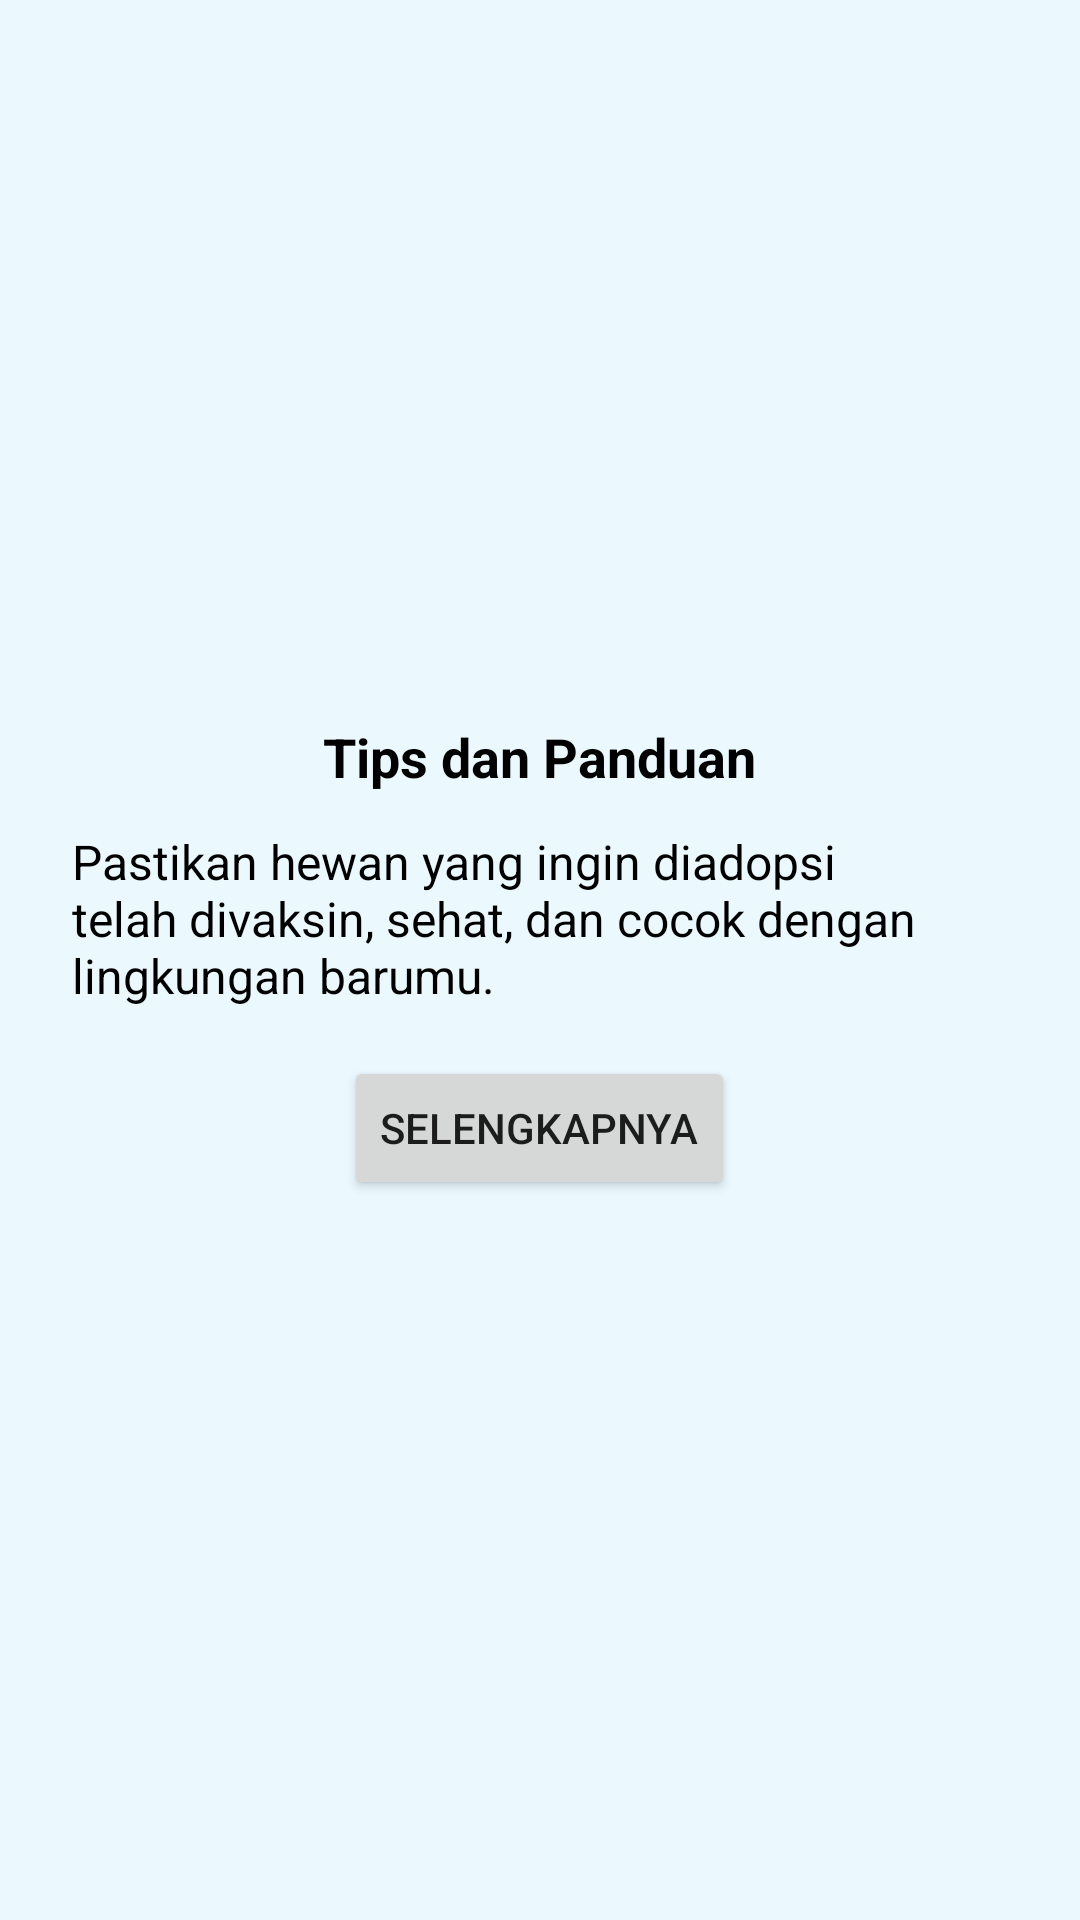

Write the Android layout XML for this screen, with the resource values it uses.
<!-- AndroidManifest.xml: application theme Theme.RescuePet -->
<!-- res/layout/tips_activity.xml -->
<?xml version="1.0" encoding="utf-8"?>
<LinearLayout xmlns:android="http://schemas.android.com/apk/res/android"
    android:orientation="vertical"
    android:padding="24dp"
    android:layout_margin="50dp"
    android:background="@color/blue_light"
    android:layout_width="match_parent"
    android:layout_height="wrap_content"
    android:gravity="center">

    <TextView
        android:id="@+id/tvTipsTitle"
        android:layout_width="wrap_content"
        android:layout_height="wrap_content"
        android:text="@string/tips_dan_panduan"
        android:textSize="18sp"
        android:textStyle="bold"
        android:textColor="@color/black"
        android:layout_marginBottom="12dp" />

    <TextView
        android:id="@+id/tvTipsContent"
        android:layout_width="wrap_content"
        android:layout_height="wrap_content"
        android:textColor="@color/black"
        android:text="@string/isi_tips"
        android:textSize="16sp"
        android:layout_marginBottom="16dp" />

    <Button
        android:id="@+id/btnClose"
        android:layout_width="wrap_content"
        android:layout_height="wrap_content"
        android:text="Selengkapnya" />
</LinearLayout>
<!-- resources referenced by this layout -->
<resources>
  <color name="black">#FF000000</color>
  <color name="blue_light">#EBF9FF</color>
  <string name="isi_tips">Pastikan hewan yang ingin diadopsi telah divaksin, sehat, dan cocok dengan lingkungan barumu.</string>
  <string name="tips_dan_panduan">Tips dan Panduan</string>
  <style name="Theme.RescuePet" parent="Theme.MaterialComponents.DayNight.NoActionBar">
          <item name="windowNoTitle">true</item>
          <item name="windowActionBar">false</item>
          <item name="colorPrimary">@color/purple_200</item>
          <item name="colorPrimaryVariant">@color/purple_700</item>
          <item name="colorOnPrimary">@color/white</item>
          <item name="colorSecondary">@color/teal_200</item>
          <item name="colorSecondaryVariant">@color/teal_700</item>
          <item name="colorOnSecondary">@color/black</item>
          <item name="android:statusBarColor" tools:targetApi="l">?attr/colorPrimaryVariant</item>
      </style>
  <color name="purple_200">#FFBB86FC</color>
  <color name="purple_700">#FF3700B3</color>
  <color name="white">#FFFFFFFF</color>
  <color name="teal_200">#FF03DAC5</color>
  <color name="teal_700">#FF018786</color>
</resources>
